Labelled photos from "transfer_learning_mobilenet_test", an image-classification folder in jordilinarespellicer/transfer_learning_mobilenet_test. The possible labels are: ratoli, teclat.

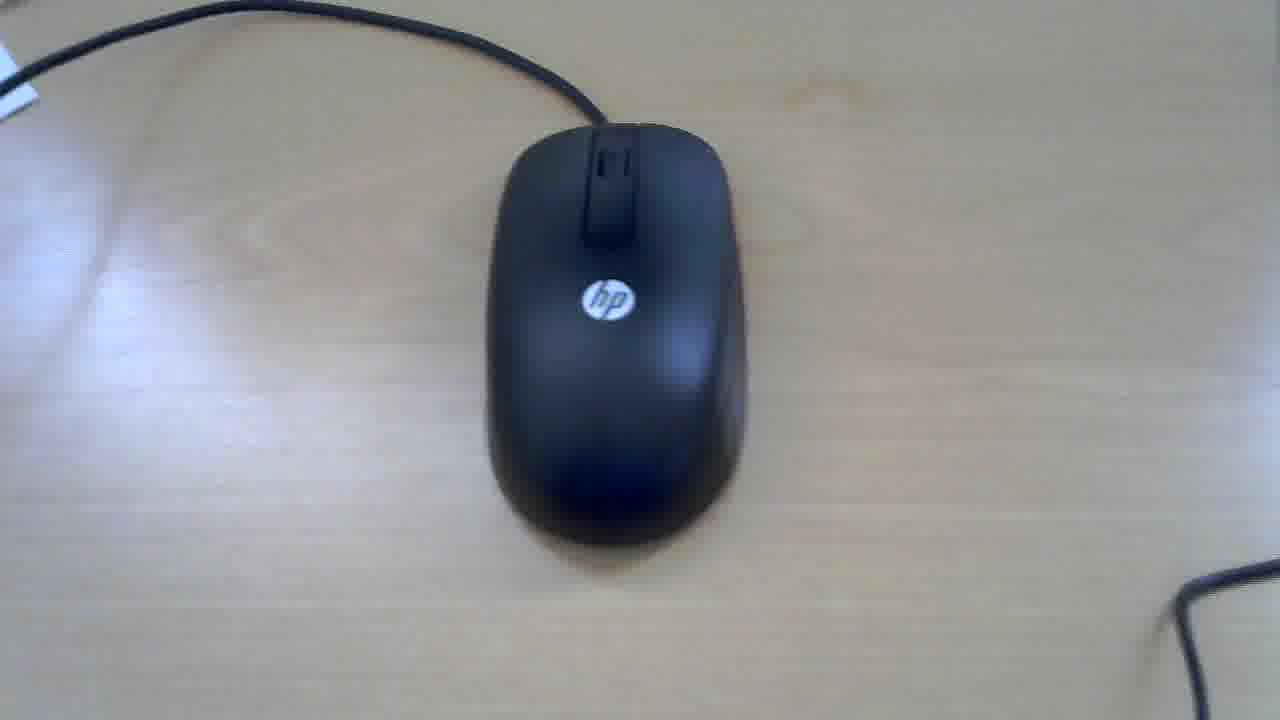
Label: ratoli

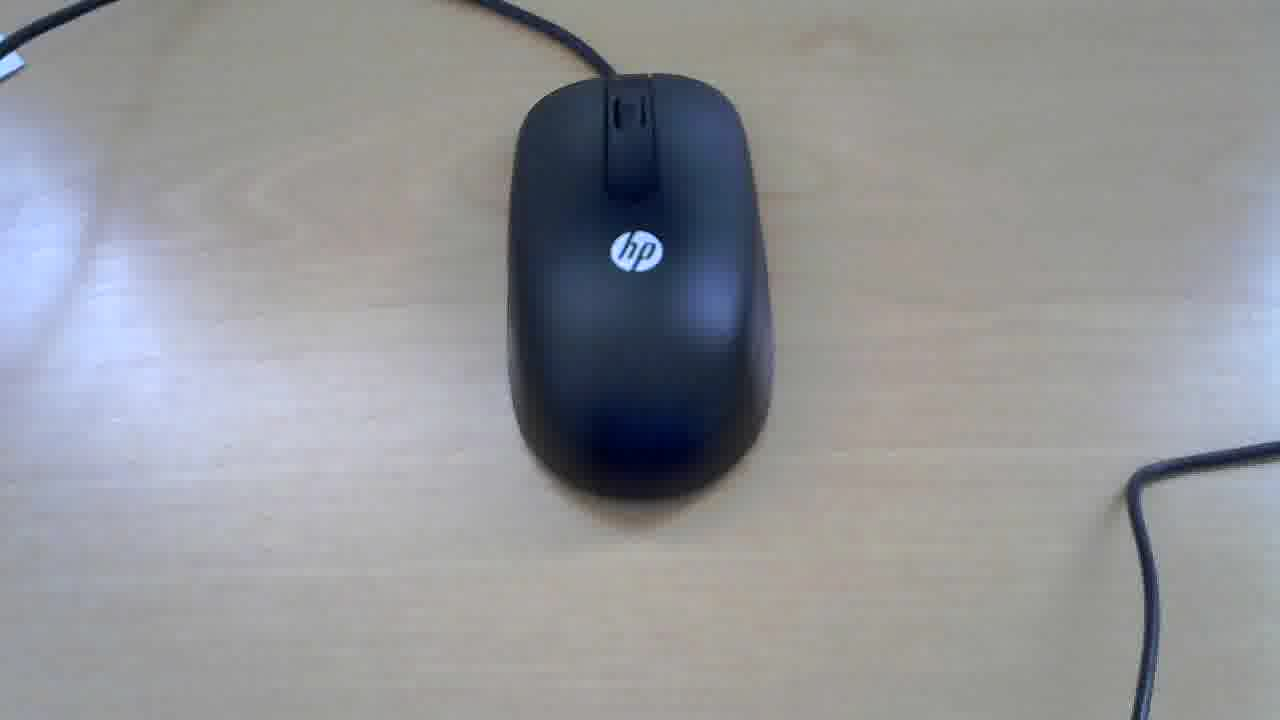
Label: ratoli

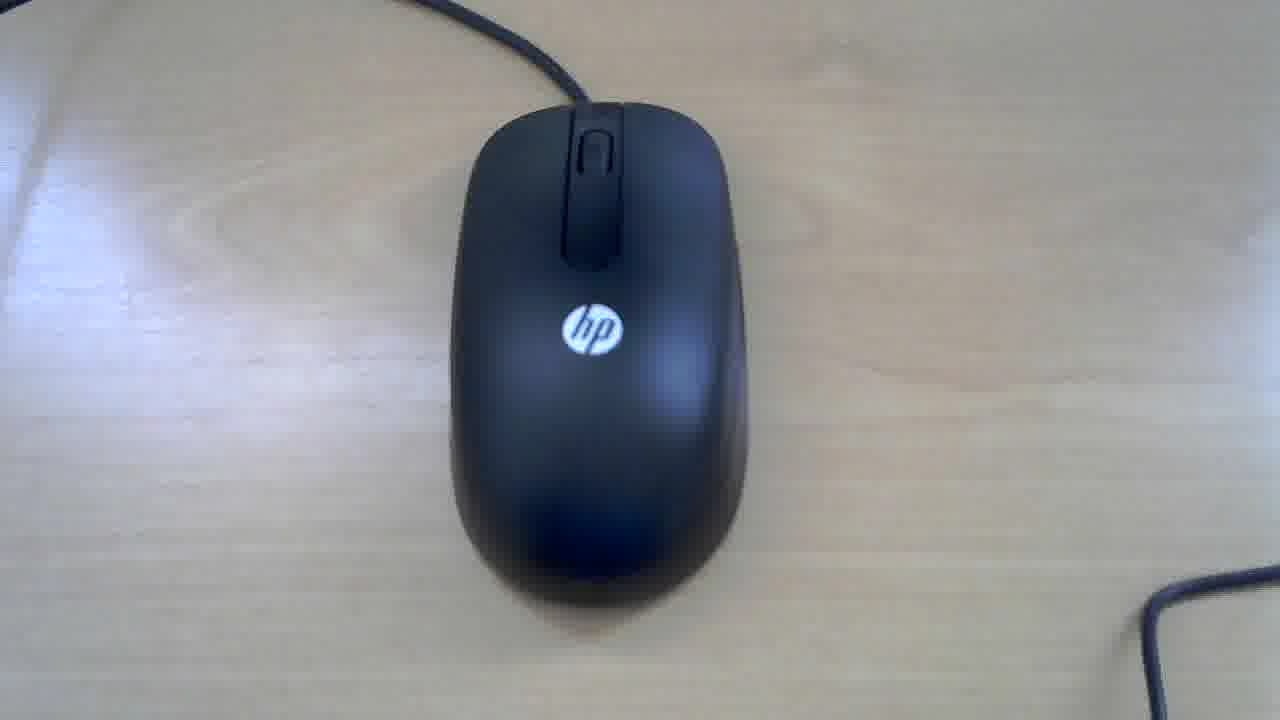
Label: ratoli

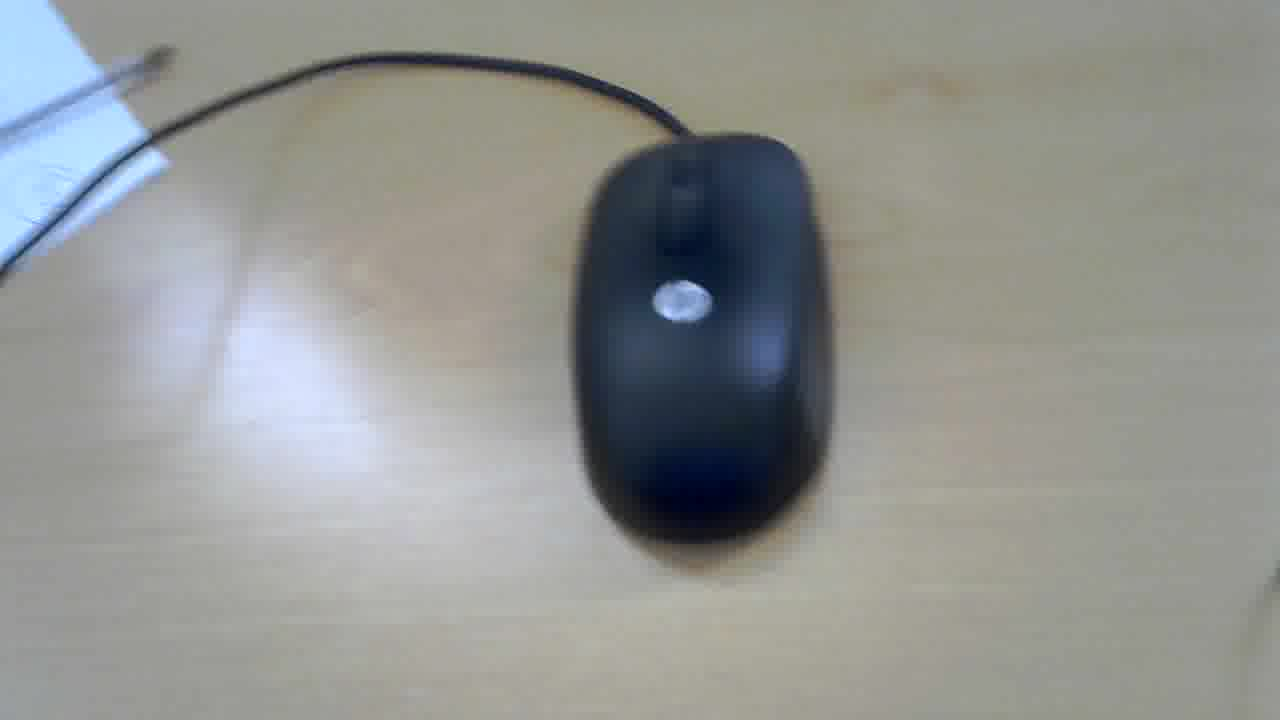
Label: ratoli

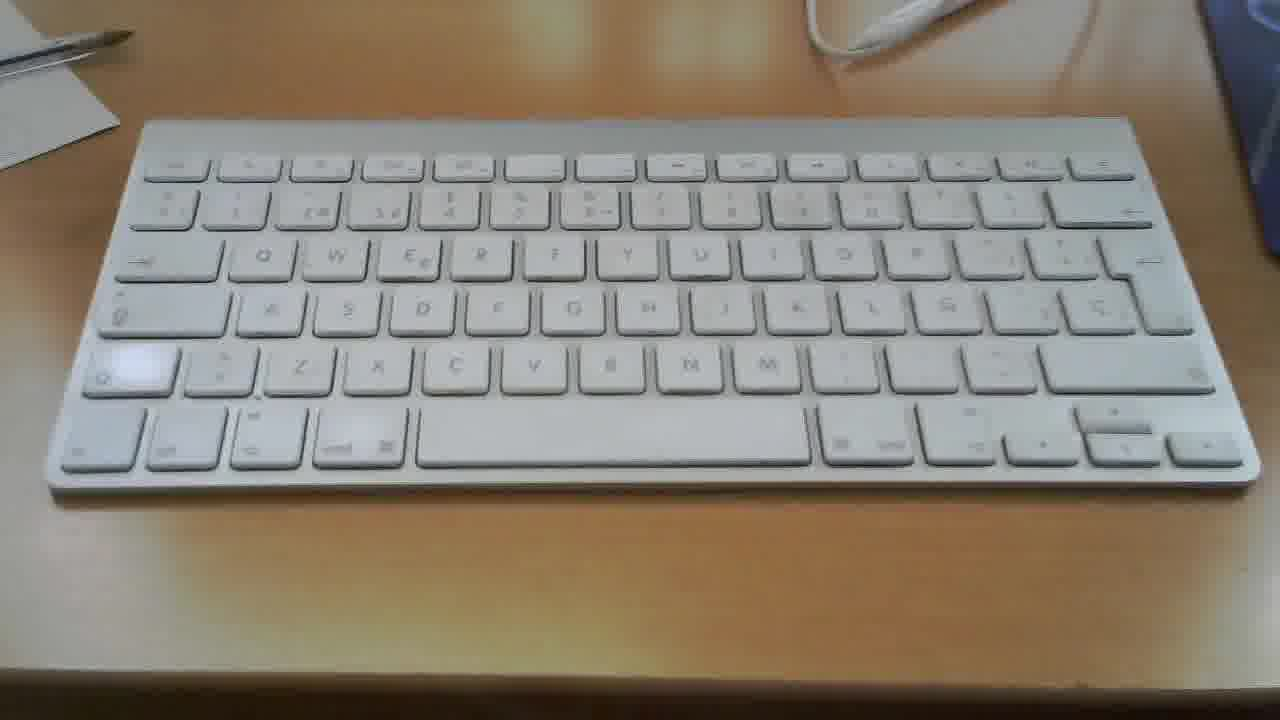
Label: teclat

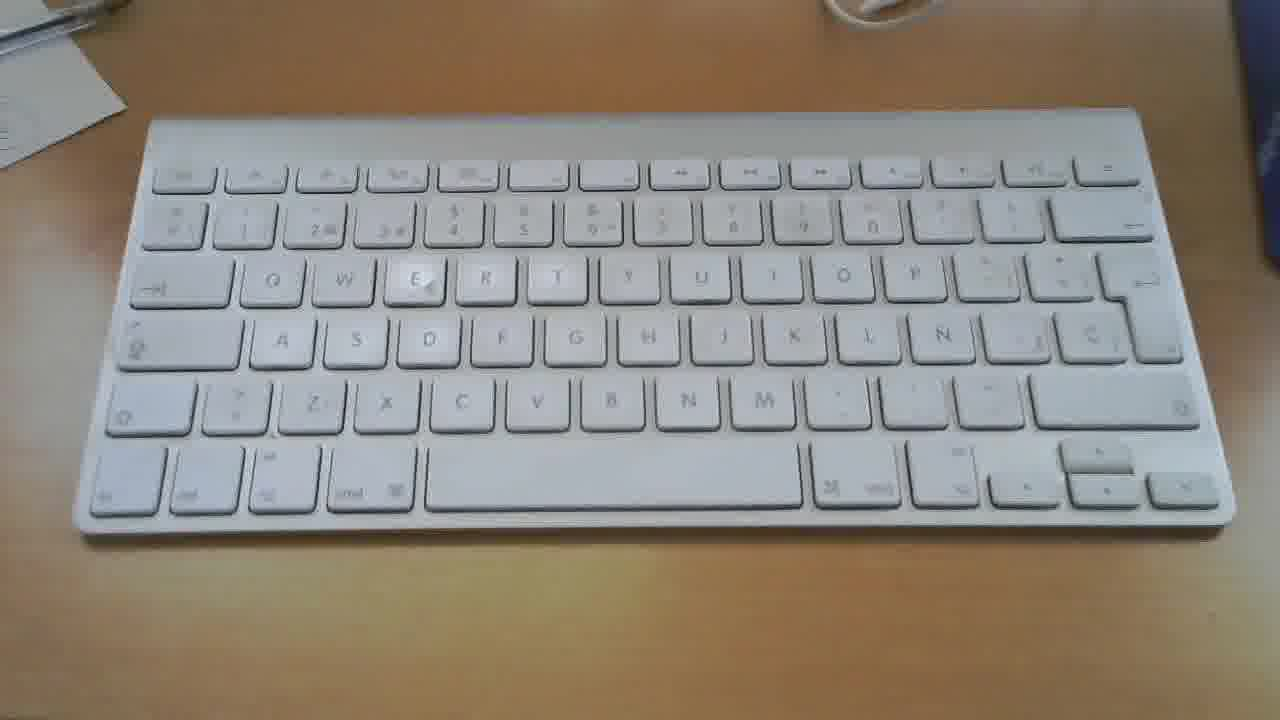
Label: teclat
